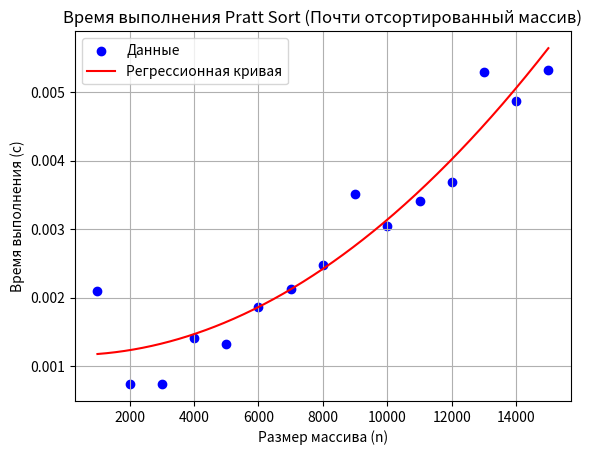

Source code (Python):
import matplotlib.pyplot as plt
import numpy as np

# Данные для почти отсортированного массива (из таблицы Pratt Sort)
sizes = [1000, 2000, 3000, 4000, 5000, 6000, 7000, 8000, 9000, 10000, 11000, 12000, 13000, 14000, 15000]
nearly_sorted_times = [0.002101, 0.000737, 0.000742, 0.001412, 0.001327, 0.001865,
                       0.002132, 0.002480, 0.003507, 0.003052, 0.003413, 0.003690,
                       0.005296, 0.004877, 0.005323]

# Построение графика в формате точек
plt.scatter(sizes, nearly_sorted_times, label="Данные", color='blue')

# Вычисление регрессионной кривой (полиномиальная регрессия 2-й степени)
coefs = np.polyfit(sizes, nearly_sorted_times, 2)
poly = np.poly1d(coefs)

# Построение регрессионной кривой
x = np.linspace(min(sizes), max(sizes), 500)
y = poly(x)
plt.plot(x, y, color='red', label='Регрессионная кривая')

# Оформление графика
plt.title('Время выполнения Pratt Sort (Почти отсортированный массив)')
plt.xlabel('Размер массива (n)')
plt.ylabel('Время выполнения (с)')
plt.grid(True)
plt.legend()

# Показать график
plt.show()
